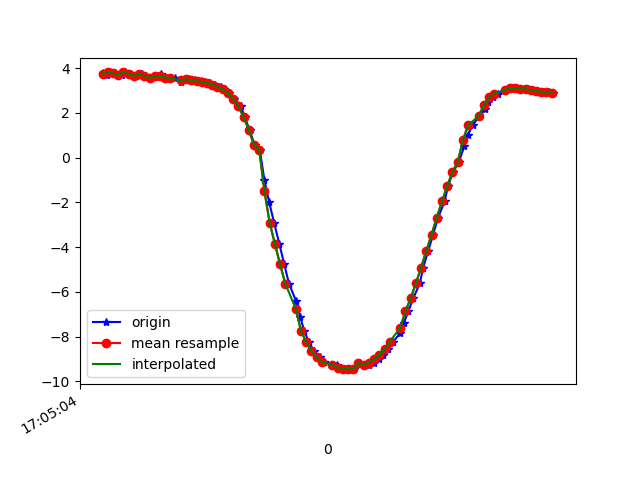

The data file committed next to this chart (first rows):
1618851904122, 1547599965460606, 3.7830353, -2.9535425, 8.544312
1618851904136, 1547599984691376, 3.705, -3.049, 8.545
1618851904149, 1547600003922146, 3.81, -3.125, 8.471
1618851904169, 1547600023152916, 3.767, -3.149, 8.481
1618851904194, 1547600042383686, 3.711, -3.294, 8.451
1618851904206, 1547600061614456, 3.808, -3.343, 8.388
1618851904225, 1547600080845226, 3.751, -3.401, 8.391
1618851904250, 1547600100075996, 3.657, -3.582, 8.356
1618851904270, 1547600119306766, 3.739, -3.617, 8.305
1618851904282, 1547600138661085, 3.653, -3.648, 8.33
1618851904301, 1547600157891855, 3.56, -3.795, 8.304
1618851904322, 1547600177122625, 3.655, -3.852, 8.237
1618851904345, 1547600196353395, 3.73, -3.133, 8.503
1618851904358, 1547600215584165, 3.545, -3.8, 8.308
1618851904378, 1547600234814935, 3.58, -4.026, 8.186
1618851904396, 1547600254045705, 3.546, -4.047, 8.191
1618851904422, 1547600273276475, 3.405, -4.114, 8.217
1618851904435, 1547600292507245, 3.508, -4.205, 8.127
1618851904453, 1547600311738015, 3.506, -4.224, 8.118
1618851904473, 1547600330968785, 3.456, -4.258, 8.122
1618851904496, 1547600350199555, 3.42, -4.294, 8.118
1618851904511, 1547600369430325, 3.382, -4.337, 8.111
1618851904530, 1547600388661095, 3.335, -4.393, 8.101
1618851904549, 1547600407891865, 3.267, -4.469, 8.087
1618851904573, 1547600427122635, 3.174, -4.565, 8.07
1618851904587, 1547600446353405, 3.049, -4.684, 8.05
1618851904606, 1547600465584175, 2.883, -4.831, 8.024
1618851904625, 1547600484814945, 2.643, -4.993, 8.008
1618851904650, 1547600504045715, 2.294, -5.14, 8.022
1618851904664, 1547600523276485, 1.824, -5.262, 8.064
1618851904683, 1547600542507255, 1.251, -5.355, 8.112
1618851904702, 1547600561738025, 0.5704, -5.416, 8.148
1618851904722, 1547600580968795, 0.3587, -4.968, 8.44
1618851904740, 1547600600199565, -1.005, -5.342, 8.154
1618851904758, 1547600619430335, -1.98, -5.276, 8.018
1618851904777, 1547600638661105, -2.907, -5.16, 7.808
1618851904797, 1547600657891875, -3.846, -5.033, 7.478
1618851904816, 1547600677122645, -4.771, -4.839, 7.061
1618851904834, 1547600696353415, -5.626, -4.538, 6.618
1618851904861, 1547600715584185, -6.399, -4.171, 6.139
1618851904877, 1547600734814955, -7.109, -3.788, 5.582
1618851904892, 1547600754045725, -7.733, -3.448, 4.934
1618851904911, 1547600773276495, -8.247, -3.177, 4.235
1618851904929, 1547600792507265, -8.635, -2.954, 3.57
1618851904951, 1547600811738035, -8.918, -2.757, 2.985
1618851904968, 1547600830968805, -9.122, -2.567, 2.498
1618851905018, 1547600850199575, -9.264, -2.394, 2.118
1618851905020, 1547600869430345, -9.355, -2.253, 1.859
1618851905033, 1547600888661115, -9.408, -2.148, 1.709
1618851905043, 1547600907891885, -9.438, -2.052, 1.657
1618851905064, 1547600927122655, -9.452, -1.946, 1.707
1618851905082, 1547600946353425, -9.449, -1.816, 1.86
1618851905105, 1547600965584195, -9.169, -2.968, 1.779
1618851905120, 1547600984814965, -9.27, -2.283, 2.213
1618851905139, 1547601004045735, -9.264, -1.645, 2.74
1618851905158, 1547601023276505, -9.156, -1.318, 3.236
1618851905177, 1547601042507275, -9.005, -1.176, 3.683
1618851905196, 1547601061738045, -8.809, -1.054, 4.163
1618851905215, 1547601080968815, -8.553, -0.9616, 4.686
1618851905234, 1547601100199585, -8.224, -0.8988, 5.253
1618851905260, 1547601119430355, -7.83, -0.8566, 5.83
... 31 more rows
